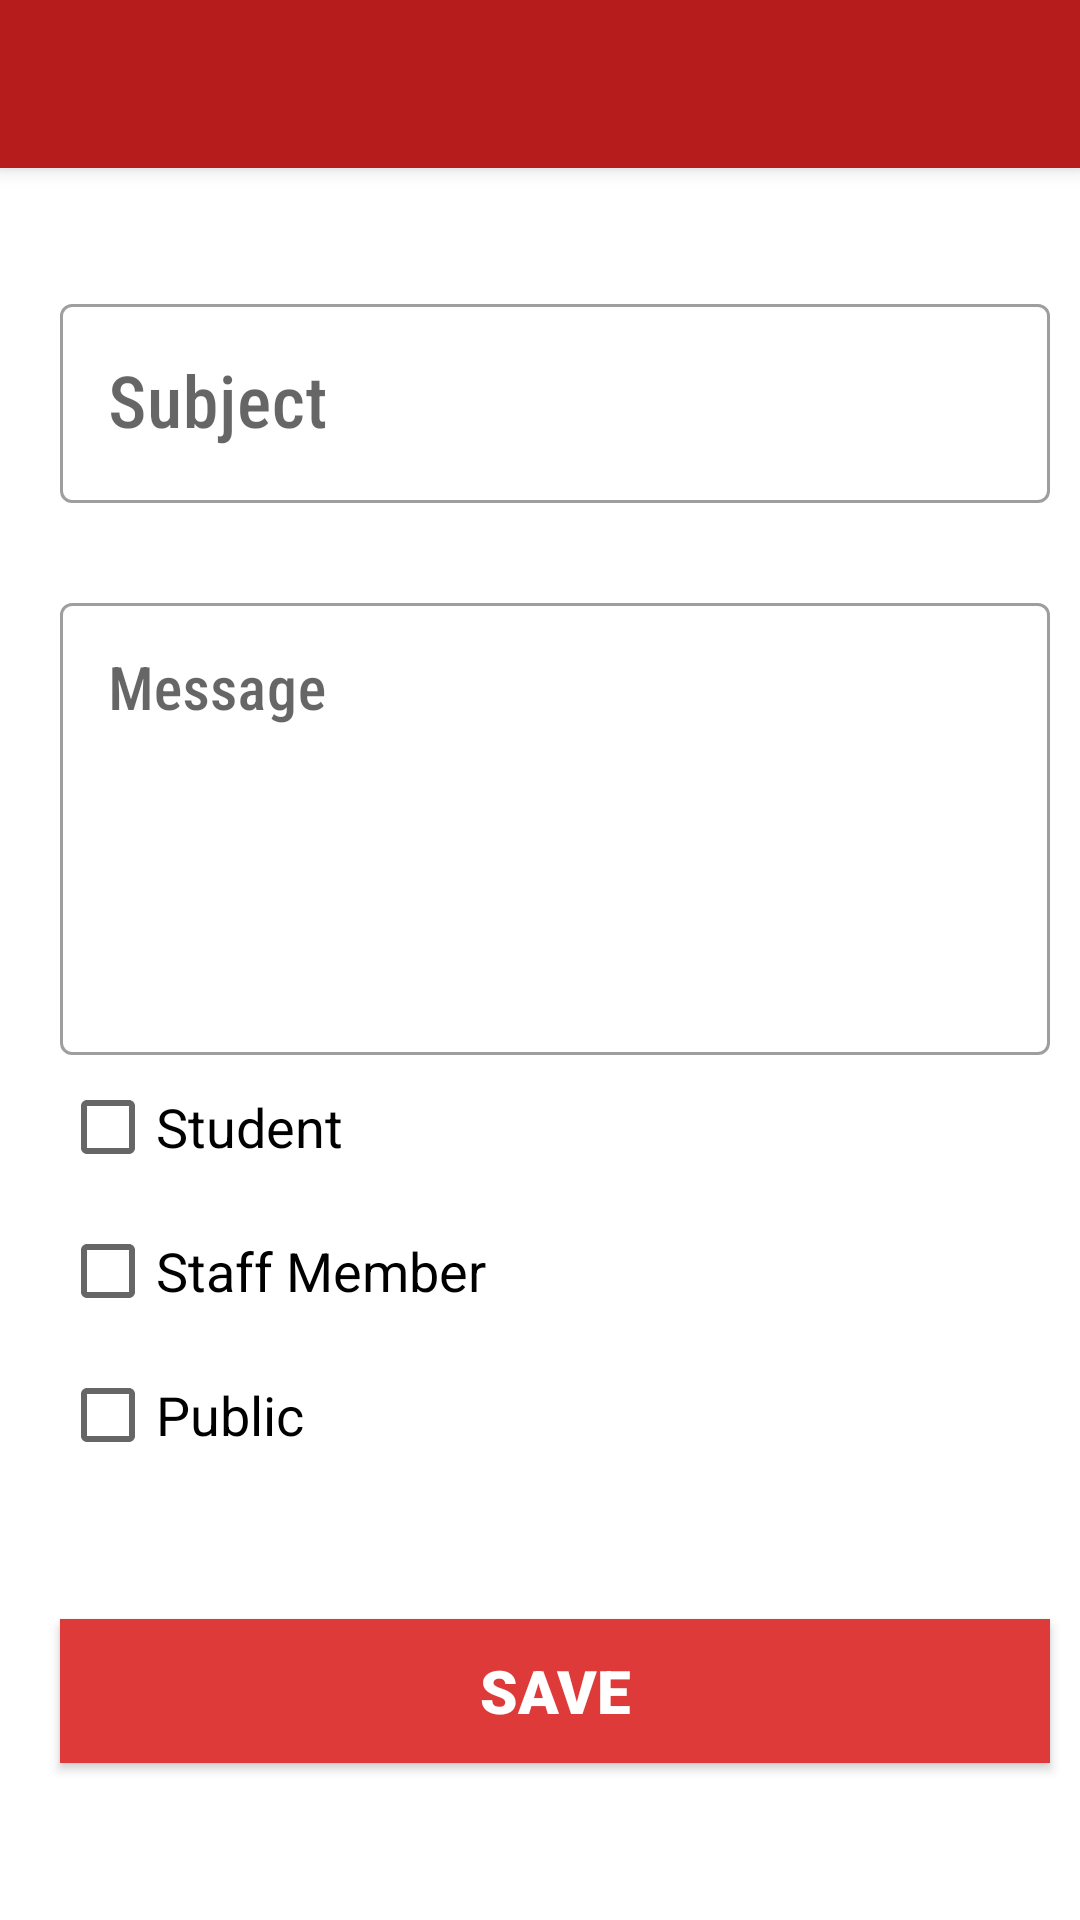

Here is an Android app screen rendered from its layout file. Give the layout XML and the strings, colors and styles it references.
<!-- AndroidManifest.xml: application theme Theme.Notice -->
<!-- res/layout/activity_editpost.xml -->
<?xml version="1.0" encoding="utf-8"?>
<RelativeLayout
    xmlns:android="http://schemas.android.com/apk/res/android"
    xmlns:app="http://schemas.android.com/apk/res-auto"
    xmlns:tools="http://schemas.android.com/tools"
    android:id="@+id/relativeLayout"
    android:layout_width="match_parent"
    android:layout_height="match_parent"
    android:background="@color/white"
    tools:context=".notification.editpost">

  <include
      android:id="@+id/editpostToolbar"
      layout="@layout/toolbar"
      android:text="Edit Post"
      android:tooltipText="Edit Post"
      />


  <com.google.android.material.textfield.TextInputLayout
      android:id="@+id/text_subject_wrapper"
      style="@style/Widget.MaterialComponents.TextInputLayout.OutlinedBox"
      android:layout_width="330dp"
      android:layout_height="wrap_content"
      android:layout_below="@id/editpostToolbar"


      android:layout_marginLeft="20dp"
      android:layout_marginTop="40dp">


    <com.google.android.material.textfield.TextInputEditText

        android:id="@+id/edit_text_subject"
        android:layout_width="match_parent"
        android:layout_height="match_parent"


        android:fontFamily="sans-serif-condensed-medium"
        android:hint="Subject"
        android:inputType="text"
        android:maxLength="30"
        android:textSize="24sp" />

  </com.google.android.material.textfield.TextInputLayout>

  <com.google.android.material.textfield.TextInputLayout
      style="@style/Widget.MaterialComponents.TextInputLayout.OutlinedBox"
      android:id="@+id/text_message_wrapper"
      android:layout_width="330dp"
      android:layout_height="156dp"
      android:layout_below="@id/text_subject_wrapper"
      android:layout_alignParentLeft="true"
      android:layout_marginLeft="20dp"
      android:layout_marginTop="28dp">


    <com.google.android.material.textfield.TextInputEditText
        android:id="@+id/edit_text_message"
        android:layout_width="match_parent"
        android:layout_height="match_parent"
        android:fontFamily="sans-serif-condensed-medium"
        android:gravity="start|top"
        android:hint="Message"
        android:inputType="textMultiLine"
        android:minLines="5"
        android:singleLine="false"
        android:textSize="20sp"
        />


  </com.google.android.material.textfield.TextInputLayout>

  <CheckBox
      android:id="@+id/studentCheckBox"
      android:layout_width="wrap_content"
      android:layout_height="wrap_content"
      android:text="Student"
      android:layout_marginLeft="20dp"
      android:layout_below="@id/text_message_wrapper"
      android:textSize="18sp"
      />
  <CheckBox
      android:id="@+id/staffmemberCheckBox"
      android:layout_width="wrap_content"
      android:layout_height="wrap_content"
      android:text="Staff Member"
      android:layout_marginLeft="20dp"
      android:layout_below="@id/studentCheckBox"
      android:textSize="18sp"
      />
  <CheckBox
      android:id="@+id/publicCheckbox"
      android:layout_width="wrap_content"
      android:layout_height="wrap_content"
      android:layout_marginLeft="20dp"
      android:text="Public"
      android:layout_below="@id/staffmemberCheckBox"
      android:textSize="18sp"
      />

  <Button

      android:layout_width="330dp"
      android:layout_height="wrap_content"
      android:layout_below="@id/text_message_wrapper"

      android:layout_marginLeft="20dp"
      android:layout_marginTop="188dp"
      android:background="#DF3A3A"
      android:backgroundTint="#DF3A3A"
      android:fontFamily="sans-serif-black"
      android:onClick="editNoticeAndSendNotification"
      android:text="@string/save"
      android:textColor="@color/white"
      android:textSize="20sp"
      app:layout_constraintBottom_toBottomOf="parent"
      app:layout_constraintStart_toStartOf="parent"
      app:layout_constraintTop_toTopOf="parent"
      app:layout_constraintVertical_bias="0.616"
      app:rippleColor="#FFFFFF"
      tools:ignore="UsingOnClickInXml" />


</RelativeLayout>
<!-- res/layout/toolbar.xml (included above) -->
<?xml version="1.0" encoding="utf-8"?>
<androidx.appcompat.widget.Toolbar
    xmlns:android="http://schemas.android.com/apk/res/android"
    xmlns:app="http://schemas.android.com/apk/res-auto"
    android:id="@+id/myToolbar"
    android:layout_width="match_parent"
    android:layout_height="wrap_content"
    android:background="@color/red"
    android:elevation="4dp"

    android:theme="@style/ThemeOverlay.AppCompat.Light"

    android:maxLength= "15"
    app:titleTextColor="@color/white"
    >

</androidx.appcompat.widget.Toolbar>
<!-- resources referenced by this layout -->
<resources>
  <color name="red">#B71C1C</color>
  <color name="white">#FFFFFFFF</color>
  <string name="save">Save</string>
  <style name="Theme.Notice" parent="Theme.MaterialComponents.DayNight.DarkActionBar">
          
          <item name="colorPrimary">@color/red</item>
          <item name="colorPrimaryVariant">@color/purple_700</item>
          <item name="colorOnPrimary">@color/white</item>
          
          <item name="colorSecondary">@color/teal_200</item>
          <item name="colorSecondaryVariant">@color/teal_700</item>
          <item name="colorOnSecondary">@color/black</item>
          
          <item name="android:statusBarColor" tools:targetApi="l">?attr/colorPrimaryVariant</item>
          
          <item name="windowNoTitle">true</item>
          <item name="windowActionBar">false</item>
  
      </style>
  <color name="purple_700">#FF3700B3</color>
  <color name="teal_200">#FF03DAC5</color>
  <color name="teal_700">#FF018786</color>
  <color name="black">#FF000000</color>
</resources>
